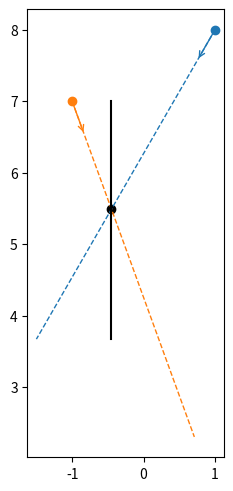

Recreate this plot in Python.
"""
This module helps you deal with probe geometries.
"""

import matplotlib.pyplot as plt
import numpy as np
import numpy.typing as npt
import matplotlib.axes as mplaxes


class Probe:
    """
     A class used to represent a single probe.

    Parameters
    ----------
    r : ndarray, (N,)
        a numpy array containing the radial coordinates of the beam.
    alpha : float
        orientation of the probe, in degree in the trigonometric referential.
    Pref : list[float, ndarray]
        A list a size 2 defining a reference point by containing its radial coordinate, and a numpy array containing its coordinate in the "real" reference space.
    """

    def __init__(
        self,
        r: npt.NDArray,
        alpha: float,
        Pref: list[float, npt.NDArray],
    ) -> None:
        """
        Parameters
        ----------
        r : ndarray
            a numpy array containing the radial coordinates of the beam.
        alpha : float
            orientation of the probe, in degree in the trigonometric referential.
        Pref : list[float, ndarray]
            A list a size 2 defining a reference point by containing its radial coordinate, and a numpy array containing its coordinate in the "real" reference space.
        """

        self.r = r  #: vector along beam axis
        self.alpha = alpha  #: beam axis inclination, trigo referential
        self.Pref = Pref  #: refernce point [r_ref, (x_ref, y_ref)]
        #
        self.r_ref = self.Pref[0]  #: reference point radial coordinats
        self.X_ref = self.Pref[1]  #: reference point real coordinates
        self.unit_vec = np.array(
            [np.cos(np.radians(alpha)), np.sin(np.radians(alpha))]
        )  #: unit vector defining the beam direction in real coordinates
        self.O = (
            Pref[1] - Pref[0] * self.unit_vec
        )  #: coordinates of the origin of the beam
        self.E = (
            self.X_ref + (r.max() - self.r_ref) * self.unit_vec
        )  #: coordinates of the end of the beam

        # Beam coordinates
        self.x = (
            self.O[0] + self.r * self.unit_vec[0]
        )  #: horizontal coordinates of the points along the beam
        self.z = (
            self.O[1] + self.r * self.unit_vec[1]
        )  #: vertical coordinates of the points along the beam

    def plot_probe(self, ax: mplaxes.Axes, color: str = None):
        """
        Sketch the probe and its beam on a given matplotlib axe.

        Parameters
        ----------
        ax : mplaxes.Axes
            matplotlib axe on which the probe is sketched.
        color : str, optional
            probe color, by default None
        """
        ax.scatter(self.O[0], self.O[1], color=color)
        (a,) = ax.plot(
            [self.O[0], self.E[0]],
            [self.O[1], self.E[1]],
            color=color,
            ls="--",
            lw=1,
        )
        ax.annotate(
            "",
            xytext=self.O,
            xy=self.O + (self.r.max() - self.r.min()) / 10 * self.unit_vec,
            arrowprops=dict(arrowstyle="->", color=a.get_color()),
        )


def sketch_probes(
    probes: list[Probe],
    combinations: list[tuple[int, int]] = None,
    ax: mplaxes.Axes = None,
    probe_colors: list[str] = None,
    combination_colors: list[str] = None,
):
    """
    Sketch multiple probes, and optionaly their intersections, etc ...

    Parameters
    ----------
    probes : list[Probe]
        list of :class:`Probe <pyudv.probes.Probe>` object to be sketched.
    combinations : list[tuple[int, int]], optional
        list of tuple of size 2 containing indexes of `probes` whose intersection should be sketched.
    ax : mplaxes.Axes, optional
        matplotlib axe on which the sketch is drawn. If None, a new figure is created (default is None).
    probe_colors : list[str], optional
        list of colors for the probes, by default None. It should be the same size as `probes`.
    combination_colors : list[str], optional
        list of colors for the intersetctions, by default None. It should be the same size as `combinations`.
    """
    if ax is None:
        fig, ax = plt.subplots(1, 1, layout="constrained")
    ax.set_aspect("equal")
    #
    if probe_colors is None:
        probe_colors = [None for i in probes]
    if (combinations is not None) and (combination_colors is None):
        combination_colors = [None for i in combinations]
    #
    # plot probes
    for probe, color in zip(probes, probe_colors):
        probe.plot_probe(ax, color=color)
    if combinations is not None:
        for combination, combination_color in zip(combinations, combination_colors):
            probe1, probe2 = probes[combination[0]], probes[combination[1]]
            X = probe_crossing_point(probe1, probe2)
            ax.scatter(X[0], X[1], color=combination_color)
            #
            z_interp, z_min, z_max = compute_vertical_axis(probe1, probe2)
            ax.plot([X[0], X[0]], [z_min, z_max], color=combination_color)


def probe_crossing_point(probe1: Probe, probe2: Probe) -> npt.NDArray:
    """
    calculate the crossing point of two probe beams.

    Parameters
    ----------
    probe1 : Probe
        First :class:`Probe <pyudv.probes.Probe>` object.
    probe2 : Probe
        Second :class:`Probe <pyudv.probes.Probe>` object.

    Returns
    -------
    ndarray, (2. )
        coordinates of the crossing point.
    """
    M = np.array([-probe1.unit_vec, probe2.unit_vec]).T
    S = probe1.O - probe2.O
    T = np.linalg.inv(M) @ S
    X = probe1.O + T[0] * probe1.unit_vec
    return X


def compute_vertical_axis(probe1: Probe, probe2: Probe):
    """
    compute the common vertical axis between two probe beams.

    Parameters
    ----------
    probe1 : Probe
        First :class:`Probe <pyudv.probes.Probe>` object.
    probe2 : Probe
        Second :class:`Probe <pyudv.probes.Probe>` object.

    Returns
    -------
    z_interp : ndarray
        numpy array containg the vertical coordinates of the common axis.
    z_min : float
        minimal vertical coordinate
    z_max : float
        maximal vertical coordinate
    """
    z_min = max(probe1.z.min(), probe2.z.min())
    z_max = min(probe1.z.max(), probe2.z.max())
    n_pts = (
        ((probe1.z <= z_max) & (probe1.z >= z_min)).sum()
        + ((probe2.z <= z_max) & (probe2.z >= z_min)).sum()
    ) / 2
    z_interp = np.linspace(z_min, z_max, int(n_pts))
    return z_interp, z_min, z_max


if __name__ == "__main__":
    r = np.linspace(0, 5, 100)
    alpha1, alpha2 = -120, -70  # deg
    O1, O2 = np.array([1, 8]), np.array([-1, 7])
    probe1_pars = [r, alpha1, [0, O1]]
    probe2_pars = [r, alpha2, [0, O2]]
    #
    probe1 = Probe(*probe1_pars)
    probe2 = Probe(*probe2_pars)
    #
    sketch_probes(
        [probe1, probe2],
        combinations=[[0, 1]],
        probe_colors=[None, None],
        combination_colors=["k"],
    )
